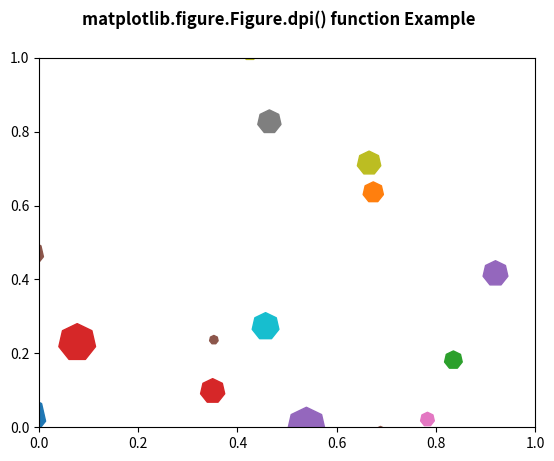

Reproduce this figure in Python.
# Implementation of matplotlib function
import matplotlib.pyplot as plt
from matplotlib import collections, colors, transforms
import numpy as np

nverts = 50
npts = 100

r = np.arange(nverts)
theta = np.linspace(0, 2 * np.pi, nverts)

xx = r * np.sin(theta)
yy = r * np.cos(theta)

spiral = np.column_stack([xx, yy])

rs = np.random.RandomState(19680801)

xyo = rs.randn(npts, 2)

colors = [colors.to_rgba(c)
		for c in plt.rcParams['axes.prop_cycle'].by_key()['color']]

fig, ax1 = plt.subplots()

col = collections.RegularPolyCollection(
	7, sizes = np.abs(xx) * 10.0, offsets = xyo,
	transOffset = ax1.transData)

trans = transforms.Affine2D().scale(fig.dpi / 72.0)

col.set_transform(trans)
ax1.add_collection(col, autolim = True)
col.set_color(colors)

fig.suptitle('matplotlib.figure.Figure.dpi() function Example', fontweight ="bold")

plt.show()
